3-way image classification set "data" from GitHub (leclercsimon74/Infection_Prediction_CPV); label vocabulary: check not infected, check out, checked infected.

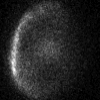
Label: check out

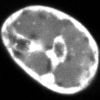
Label: checked infected

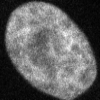
Label: check not infected

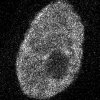
Label: checked infected

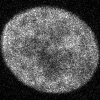
Label: check not infected

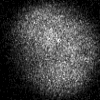
Label: check out
